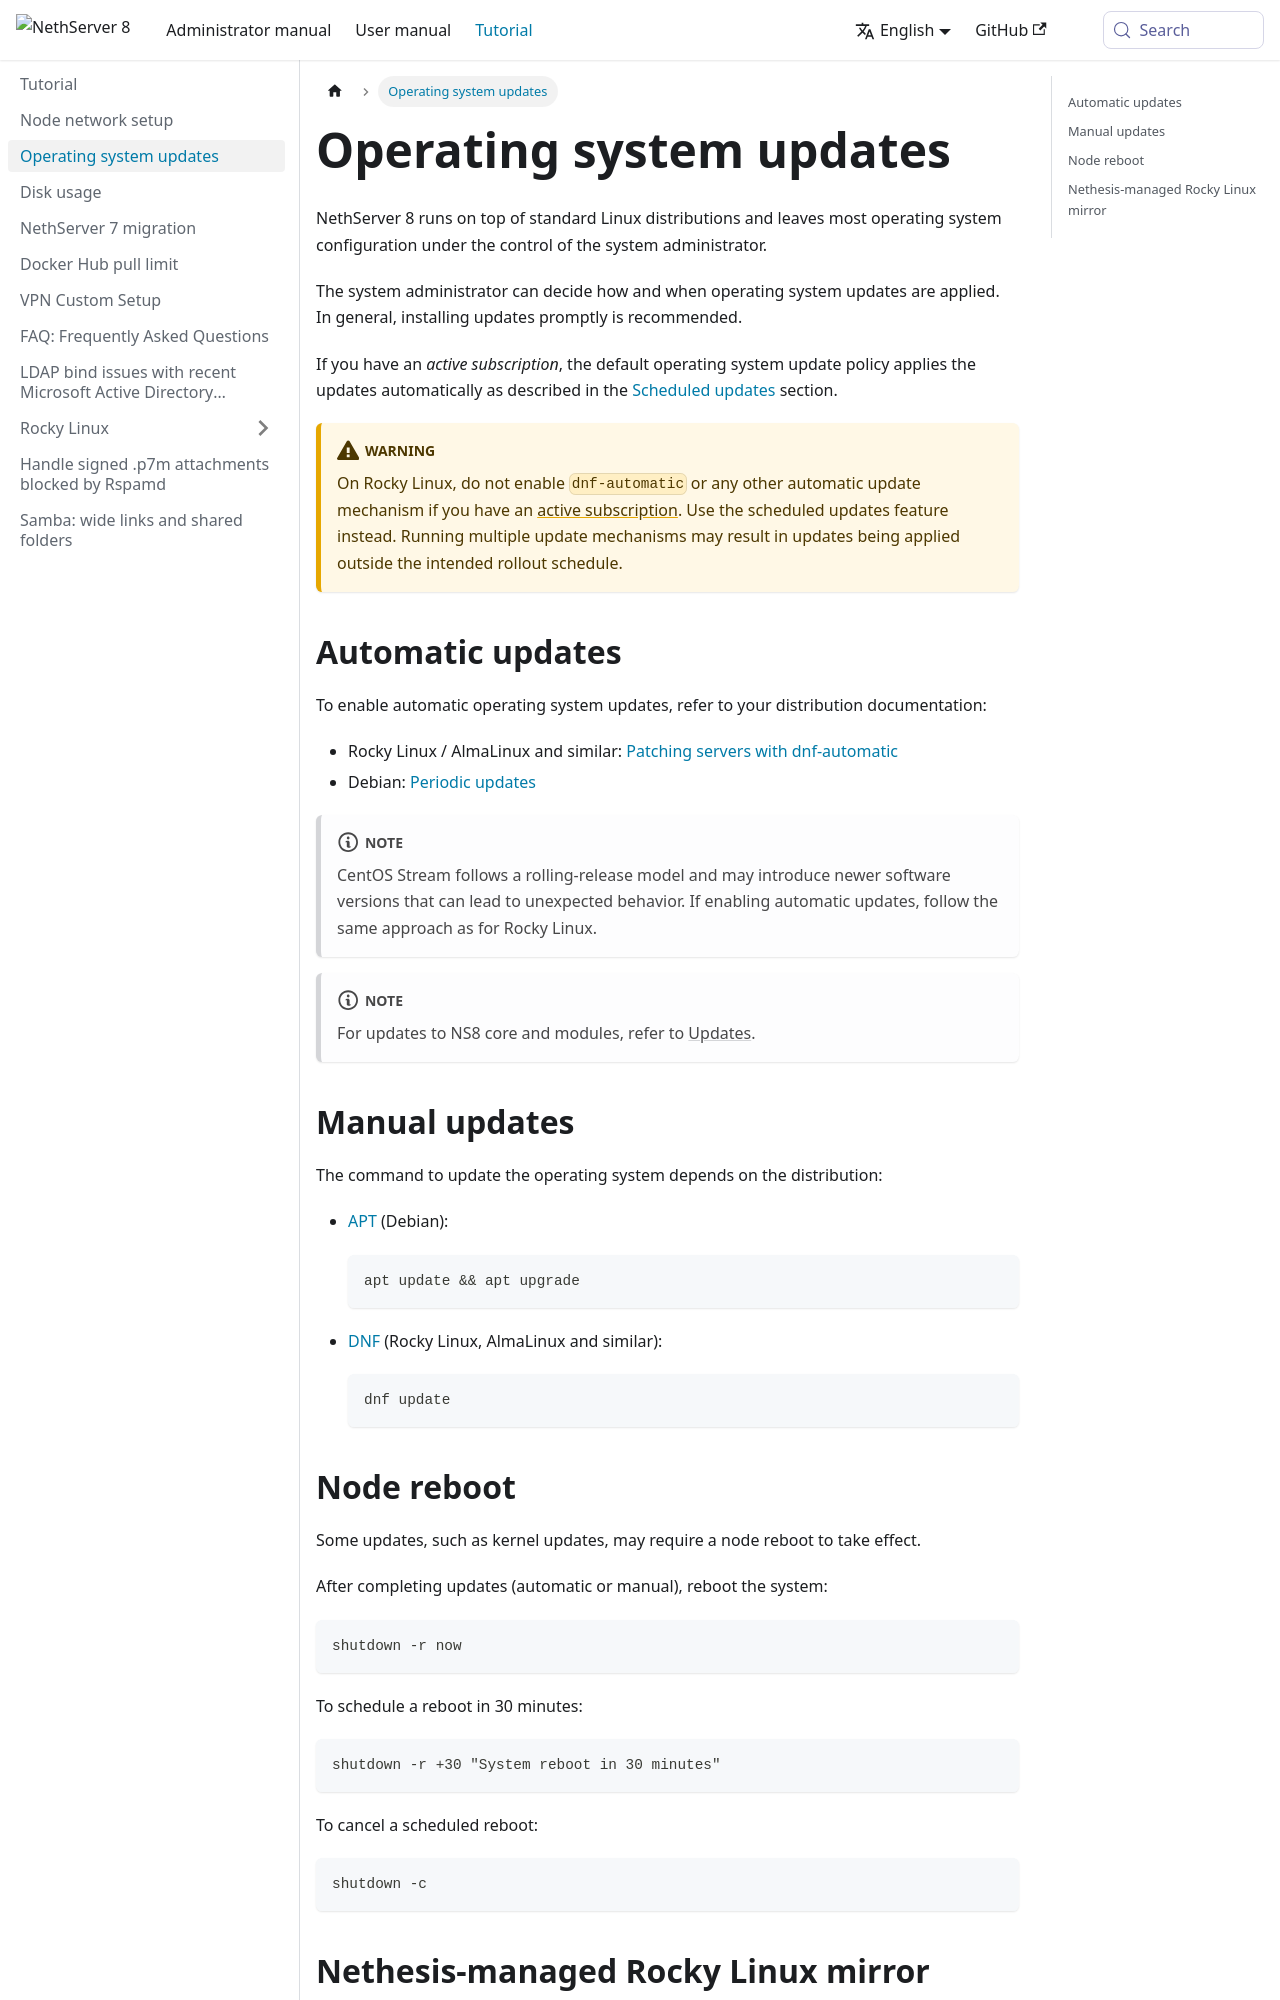

repository: NethServer/ns8-docs · page: pr-preview/pr-308/docs/tutorial/os_updates.html · generator: docusaurus

---
title: Operating system updates
sidebar_position: 2
---
# Operating system updates

NethServer 8 runs on top of standard Linux distributions and leaves most operating system configuration under the control of the system administrator.

The system administrator can decide how and when operating system updates are applied. In general, installing updates promptly is recommended.

If you have an *active subscription*, the default operating system update policy applies the updates automatically as described in the [Scheduled updates](../administrator-manual/about/subscription.md#scheduled-updates) section.

:::warning

On Rocky Linux, do not enable `dnf-automatic` or any other automatic update mechanism if you have an [active subscription](../administrator-manual/about/subscription.md). Use the scheduled updates feature instead. Running multiple update mechanisms may result in updates being applied outside the intended rollout schedule.

:::

## Automatic updates

To enable automatic operating system updates, refer to your distribution documentation:

- Rocky Linux / AlmaLinux and similar: [Patching servers with dnf-automatic](https://docs.rockylinux.org/guides/security/dnf_automatic/)
- Debian: [Periodic updates](https://wiki.debian.org/PeriodicUpdates)

:::note

CentOS Stream follows a rolling-release model and may introduce newer software versions that can lead to unexpected behavior. If enabling automatic updates, follow the same approach as for Rocky Linux.

:::

:::note

For updates to NS8 core and modules, refer to [Updates](../administrator-manual/installation/software_center.md#updates-section).

:::

## Manual updates

The command to update the operating system depends on the distribution:

- [APT](https://www.debian.org/doc/manuals/debian-faq/pkgtools.en.html#apt-get) (Debian):

  ```
  apt update && apt upgrade
  ```

- [DNF](https://docs.rockylinux.org/9/guides/package_management/dnf_package_manager/#update-and-upgrade) (Rocky Linux, AlmaLinux and similar):

  ```
  dnf update
  ```
